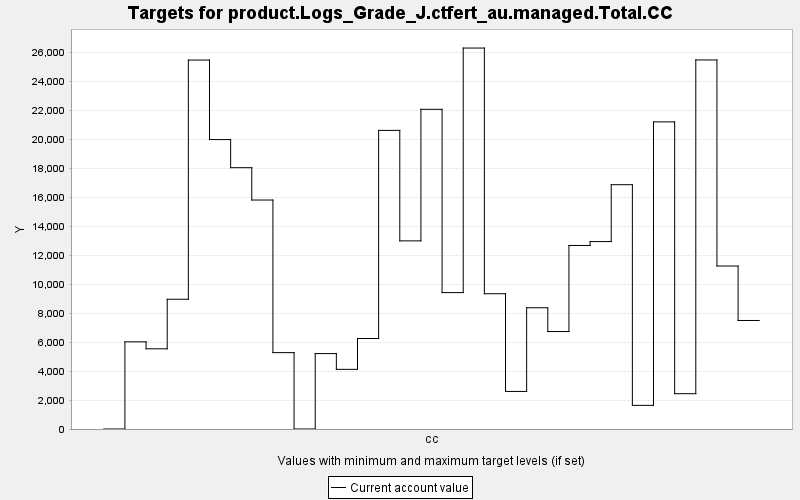

Values plotted in this chart, from the file beside it:
TARGET, PERIOD, YEAR, PERIODWIDTH, MINIMUM, MAXIMUM, MINWEIGHT, MAXWEIGHT, CURRENT, SUMMARY
product.Logs_Grade_J.ctfert_au.managed.T…, 0, 0, 10.0, 0.0, 10000, 1.0, 1.0, 0.0, 0.0
product.Logs_Grade_J.ctfert_au.managed.T…, 1, 10, 10.0, 0.0, 10000, 1.0, 1.0, 6016, 0.0
product.Logs_Grade_J.ctfert_au.managed.T…, 2, 20, 10.0, 0.0, 10000, 1.0, 1.0, 5536, 0.0
product.Logs_Grade_J.ctfert_au.managed.T…, 3, 30, 10.0, 0.0, 10000, 1.0, 1.0, 8958, 0.0
product.Logs_Grade_J.ctfert_au.managed.T…, 4, 40, 10.0, 0.0, 10000, 1.0, 1.0, 25471, 0.0
product.Logs_Grade_J.ctfert_au.managed.T…, 5, 50, 10.0, 0.0, 10000, 1.0, 1.0, 19981, 0.0
product.Logs_Grade_J.ctfert_au.managed.T…, 6, 60, 10.0, 0.0, 10000, 1.0, 1.0, 18041, 0.0
product.Logs_Grade_J.ctfert_au.managed.T…, 7, 70, 10.0, 0.0, 10000, 1.0, 1.0, 15808, 0.0
product.Logs_Grade_J.ctfert_au.managed.T…, 8, 80, 10.0, 0.0, 10000, 1.0, 1.0, 5273, 0.0
product.Logs_Grade_J.ctfert_au.managed.T…, 9, 90, 10.0, 0.0, 10000, 1.0, 1.0, 0.0, 0.0
product.Logs_Grade_J.ctfert_au.managed.T…, 10, 100, 10.0, 0.0, 10000, 1.0, 1.0, 5206, 0.0
product.Logs_Grade_J.ctfert_au.managed.T…, 11, 110, 10.0, 0.0, 10000, 1.0, 1.0, 4119, 0.0
product.Logs_Grade_J.ctfert_au.managed.T…, 12, 120, 10.0, 0.0, 10000, 1.0, 1.0, 6248, 0.0
product.Logs_Grade_J.ctfert_au.managed.T…, 13, 130, 10.0, 0.0, 10000, 1.0, 1.0, 20615, 0.0
product.Logs_Grade_J.ctfert_au.managed.T…, 14, 140, 10.0, 0.0, 10000, 1.0, 1.0, 12988, 0.0
product.Logs_Grade_J.ctfert_au.managed.T…, 15, 150, 10.0, 0.0, 10000, 1.0, 1.0, 22072, 0.0
product.Logs_Grade_J.ctfert_au.managed.T…, 16, 160, 10.0, 0.0, 10000, 1.0, 1.0, 9416, 0.0
product.Logs_Grade_J.ctfert_au.managed.T…, 17, 170, 10.0, 0.0, 10000, 1.0, 1.0, 26300, 0.0
product.Logs_Grade_J.ctfert_au.managed.T…, 18, 180, 10.0, 0.0, 10000, 1.0, 1.0, 9337, 0.0
product.Logs_Grade_J.ctfert_au.managed.T…, 19, 190, 10.0, 0.0, 10000, 1.0, 1.0, 2594, 0.0
product.Logs_Grade_J.ctfert_au.managed.T…, 20, 200, 10.0, 0.0, 10000, 1.0, 1.0, 8370, 0.0
product.Logs_Grade_J.ctfert_au.managed.T…, 21, 210, 10.0, 0.0, 10000, 1.0, 1.0, 6727, 0.0
product.Logs_Grade_J.ctfert_au.managed.T…, 22, 220, 10.0, 0.0, 10000, 1.0, 1.0, 12671, 0.0
product.Logs_Grade_J.ctfert_au.managed.T…, 23, 230, 10.0, 0.0, 10000, 1.0, 1.0, 12940, 0.0
product.Logs_Grade_J.ctfert_au.managed.T…, 24, 240, 10.0, 0.0, 10000, 1.0, 1.0, 16866, 0.0
product.Logs_Grade_J.ctfert_au.managed.T…, 25, 250, 10.0, 0.0, 10000, 1.0, 1.0, 1632, 0.0
product.Logs_Grade_J.ctfert_au.managed.T…, 26, 260, 10.0, 0.0, 10000, 1.0, 1.0, 21203, 0.0
product.Logs_Grade_J.ctfert_au.managed.T…, 27, 270, 10.0, 0.0, 10000, 1.0, 1.0, 2438, 0.0
product.Logs_Grade_J.ctfert_au.managed.T…, 28, 280, 10.0, 0.0, 10000, 1.0, 1.0, 25478, 0.0
product.Logs_Grade_J.ctfert_au.managed.T…, 29, 290, 10.0, 0.0, 10000, 1.0, 1.0, 11251, 0.0
product.Logs_Grade_J.ctfert_au.managed.T…, 30, 300, 10.0, 0.0, 10000, 1.0, 1.0, 7492, 0.0
